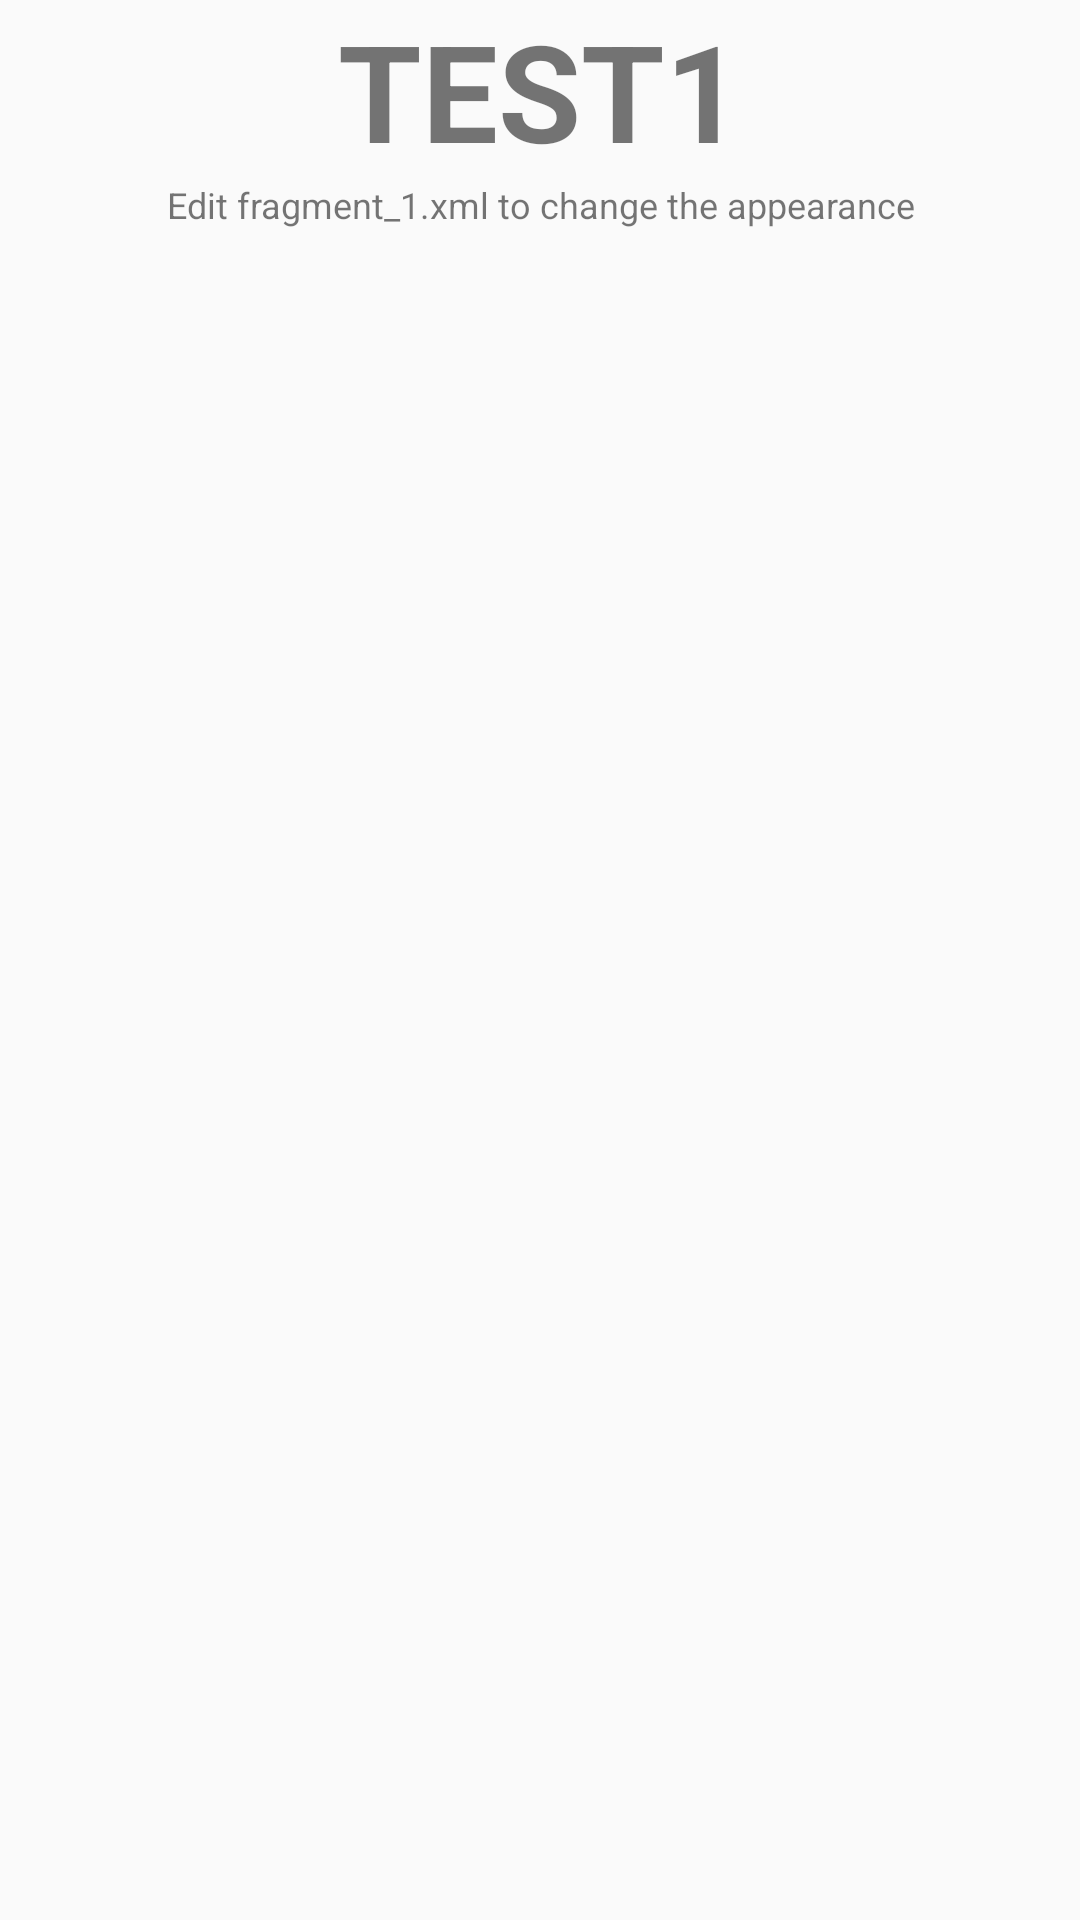

Write the Android layout XML for this screen, with the resource values it uses.
<!-- AndroidManifest.xml: application theme MyAppTheme -->
<!-- res/layout/fragment_1.xml -->
<RelativeLayout xmlns:android="http://schemas.android.com/apk/res/android"
    xmlns:tools="http://schemas.android.com/tools"
    android:layout_width="match_parent"
    android:layout_height="match_parent"
    android:orientation="vertical"
    tools:context="com.uf.nomad.mobitrace.android_activity._1Fragment">


    <TextView
        android:id="@+id/label"
        android:layout_alignParentTop="true"
        android:layout_width="fill_parent"
        android:layout_height="wrap_content"
        android:gravity="center_horizontal"
        android:textSize="45dp"
        android:text="TEST1"
        android:textStyle="bold" />

    <TextView
        android:layout_below="@id/label"
        android:layout_centerInParent="true"
        android:layout_width="fill_parent"
        android:layout_height="wrap_content"
        android:textSize="12dp"
        android:gravity="center_horizontal"
        android:text="Edit fragment_1.xml to change the appearance" />

</RelativeLayout>
<!-- resources referenced by this layout -->
<resources>
  <style name="MyAppTheme" parent="MyMaterialTheme.Base">
          
      </style>
  <style name="MyMaterialTheme.Base" parent="Theme.AppCompat.Light.DarkActionBar">
          <item name="android:windowNoTitle">true</item>
          <item name="windowActionBar">false</item>
          <item name="colorPrimary">@color/colorPrimary</item>
          <item name="colorPrimaryDark">@color/colorPrimaryDark</item>
          <item name="colorAccent">@color/colorAccent</item>
      </style>
  <color name="colorPrimary">#651FFF</color>
  <color name="colorPrimaryDark">#6200EA</color>
  <color name="colorAccent">#B388FF</color>
</resources>
